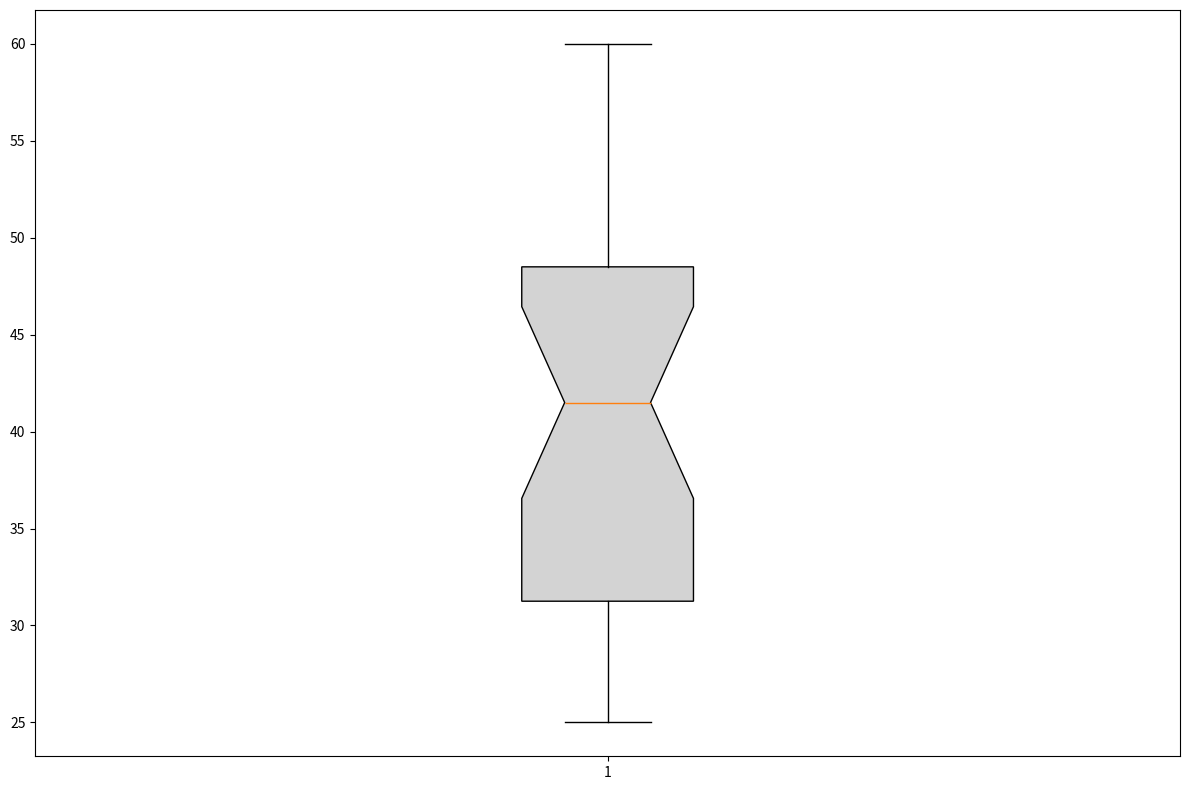

Generate this figure with matplotlib:
import matplotlib.pyplot as plt

# Yield data
tomatoes_yield = [45, 50, 55, 47, 52, 60, 58, 54, 49, 53]
lettuce_yield = [30, 28, 32, 25, 31, 29, 27, 30, 28, 35]
carrots_yield = [40, 42, 45, 38, 47, 44, 39, 41, 43, 40]

# Combine data for plotting
data = [tomatoes_yield, lettuce_yield, carrots_yield]

# Initialize figure and axis
fig, ax = plt.subplots(figsize=(12, 8))

# Create a vertical box plot for a single group
box = ax.boxplot([item for sublist in data for item in sublist], vert=True, patch_artist=True,
                 flierprops=dict(marker='o', color='red', alpha=0.5),
                 notch=True)

# Set color for the single box
box['boxes'][0].set_facecolor('lightgrey')

# Adjust layout
plt.tight_layout()

# Show plot
plt.show()
